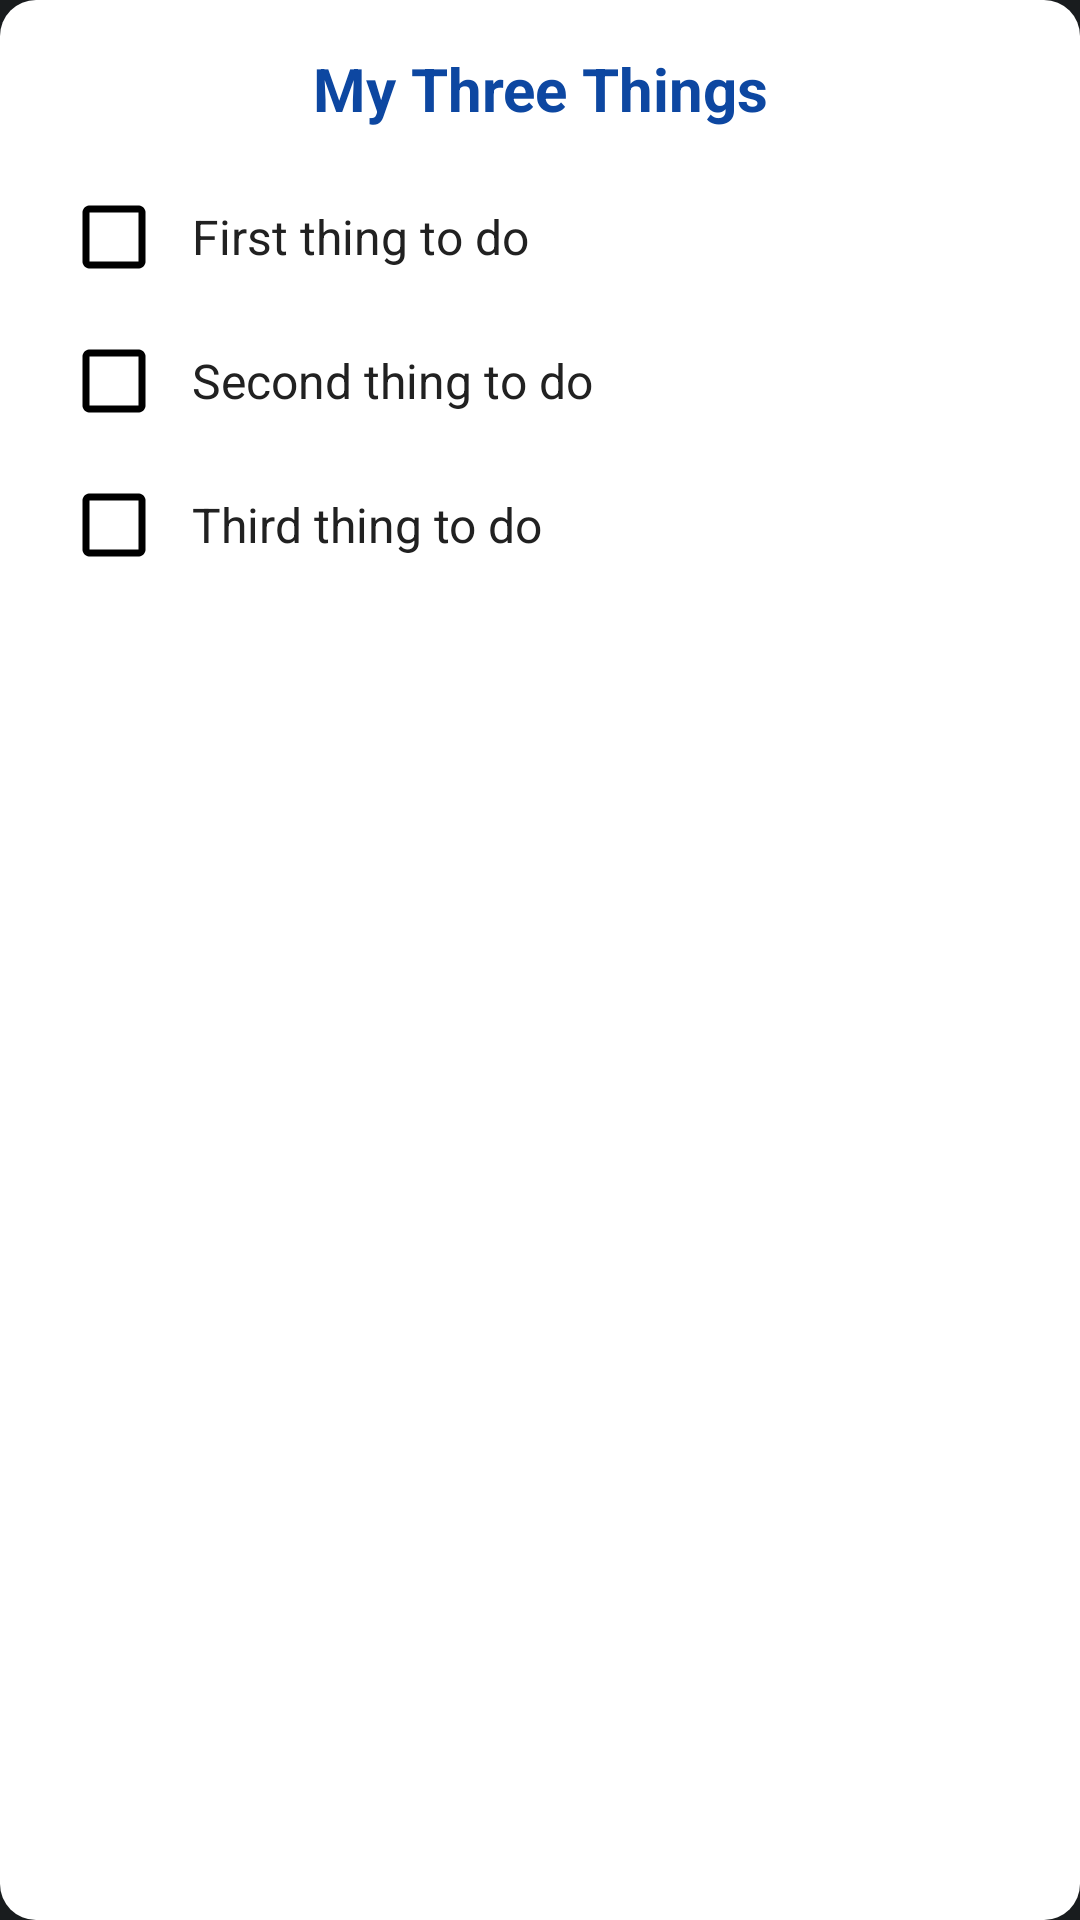

Layout XML and referenced resources for this Android screen:
<!-- AndroidManifest.xml: application theme Theme.ThreeThing -->
<!-- res/layout/widget_my_three_things.xml -->
<?xml version="1.0" encoding="utf-8"?>
<LinearLayout xmlns:android="http://schemas.android.com/apk/res/android"
    android:id="@+id/widget_root_layout"
    android:layout_width="match_parent"
    android:layout_height="wrap_content"
    android:orientation="vertical"
    android:padding="16dp"
    android:background="@drawable/card_background"
    android:clickable="true"
    android:focusable="true">

    <TextView
        android:id="@+id/widget_title"
        android:layout_width="match_parent"
        android:layout_height="wrap_content"
        android:text="My Three Things"
        android:textSize="20sp"
        android:textStyle="bold"
        android:textColor="@color/widgetTitleColor"
        android:gravity="center"
        android:paddingBottom="12dp" />

    <TextView
        android:id="@+id/widget_empty_message"
        android:layout_width="match_parent"
        android:layout_height="wrap_content"
        android:text="Stay Focused: Update Your Tasks Now"
        android:textColor="@color/black"
        android:textSize="16sp"
        android:gravity="center"
        android:visibility="gone"
        android:paddingTop="8dp" />

    <TextView
        android:id="@+id/widget_congratulation"
        android:layout_width="match_parent"
        android:layout_height="wrap_content"
        android:text="🎉 Congratulations! All done!"
        android:textSize="18sp"
        android:textColor="@color/widgetTitleColor"
        android:gravity="center"
        android:visibility="gone"
        android:paddingTop="12dp"
        android:textStyle="bold"/>

    
    <LinearLayout
        android:id="@+id/task1_container"
        android:layout_width="match_parent"
        android:layout_height="wrap_content"
        android:orientation="horizontal"
        android:gravity="center_vertical"
        android:paddingVertical="10dp"
        android:paddingHorizontal="8dp">

        <ImageView
            android:id="@+id/task1_icon"
            android:layout_width="28dp"
            android:layout_height="28dp"
            android:contentDescription="Task 1 status"
            android:src="@drawable/ic_checkbox_unchecked" />

        <TextView
            android:id="@+id/task1"
            android:layout_width="0dp"
            android:layout_height="wrap_content"
            android:layout_weight="1"
            android:text="First thing to do"
            android:textSize="16sp"
            android:textColor="@color/primaryTextColor"
            android:paddingStart="12dp" />
    </LinearLayout>

    
    <LinearLayout
        android:id="@+id/task2_container"
        android:layout_width="match_parent"
        android:layout_height="wrap_content"
        android:orientation="horizontal"
        android:gravity="center_vertical"
        android:paddingVertical="10dp"
        android:paddingHorizontal="8dp">

        <ImageView
            android:id="@+id/task2_icon"
            android:layout_width="28dp"
            android:layout_height="28dp"
            android:contentDescription="Task 2 status"
            android:src="@drawable/ic_checkbox_unchecked" />

        <TextView
            android:id="@+id/task2"
            android:layout_width="0dp"
            android:layout_height="wrap_content"
            android:layout_weight="1"
            android:text="Second thing to do"
            android:textSize="16sp"
            android:textColor="@color/primaryTextColor"
            android:paddingStart="12dp" />
    </LinearLayout>

    
    <LinearLayout
        android:id="@+id/task3_container"
        android:layout_width="match_parent"
        android:layout_height="wrap_content"
        android:orientation="horizontal"
        android:gravity="center_vertical"
        android:paddingVertical="10dp"
        android:paddingHorizontal="8dp">

        <ImageView
            android:id="@+id/task3_icon"
            android:layout_width="28dp"
            android:layout_height="28dp"
            android:contentDescription="Task 3 status"
            android:src="@drawable/ic_checkbox_unchecked" />

        <TextView
            android:id="@+id/task3"
            android:layout_width="0dp"
            android:layout_height="wrap_content"
            android:layout_weight="1"
            android:text="Third thing to do"
            android:textSize="16sp"
            android:textColor="@color/primaryTextColor"
            android:paddingStart="12dp" />
    </LinearLayout>
</LinearLayout>
<!-- resources referenced by this layout -->
<resources>
  <color name="black">#FF000000</color>
  <color name="primaryTextColor">#212121</color>
  <color name="widgetTitleColor">#0D47A1</color>
  <!-- drawable card_background (drawable) -->
  <?xml version="1.0" encoding="utf-8"?>
  <shape xmlns:android="http://schemas.android.com/apk/res/android"
      android:shape="rectangle">
      <solid android:color="#FFFFFF" />
      <corners android:radius="12dp" />
      
      
      <padding
          android:left="8dp"
          android:top="8dp"
          android:right="8dp"
          android:bottom="8dp" />
  </shape>
  <!-- drawable ic_checkbox_unchecked (drawable) -->
  <vector xmlns:android="http://schemas.android.com/apk/res/android"
      android:width="24dp"
      android:height="24dp"
      android:viewportWidth="24"
      android:viewportHeight="24">
      <path
          android:fillColor="#FF000000"
          android:pathData="M19,5v14H5V5h14m0-2H5c-1.1,0 -2,0.9 -2,2v14c0,1.1 0.9,2 2,2h14c1.1,0 2,-0.9 2,-2V5c0,-1.1 -0.9,-2 -2,-2z"/>
  </vector>
  <style name="Theme.ThreeThing" parent="android:Theme.DeviceDefault">
          
      </style>
</resources>
